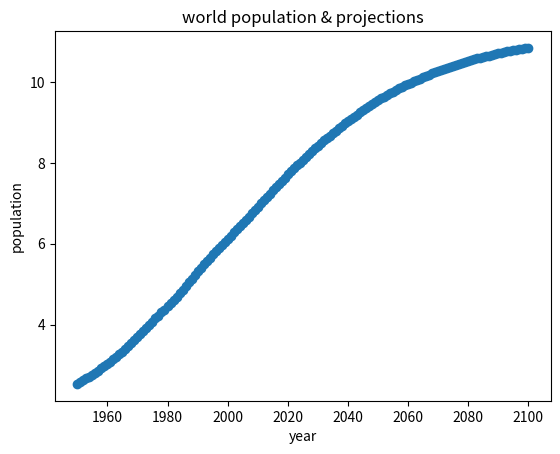

The script that saved this image:
import matplotlib.pyplot as plt

year=[1950, 1951, 1952, 1953, 1954, 1955, 1956, 1957, 1958, 1959, 1960, 1961, 1962, 1963, 1964, 1965, 1966, 1967, 1968, 1969, 1970, 1971, 1972, 1973, 1974, 1975, 1976, 1977, 1978, 1979, 1980, 1981, 1982, 1983, 1984, 1985, 1986, 1987, 1988, 1989, 1990, 1991, 1992, 1993, 1994, 1995, 1996, 1997, 1998, 1999, 2000, 2001, 2002, 2003, 2004, 2005, 2006, 2007, 2008, 2009, 2010, 2011, 2012, 2013, 2014, 2015, 2016, 2017, 2018, 2019, 2020, 2021, 2022, 2023, 2024, 2025, 2026, 2027, 2028, 2029, 2030, 2031, 2032, 2033, 2034, 2035, 2036, 2037, 2038, 2039, 2040, 2041, 2042, 2043, 2044, 2045, 2046, 2047, 2048, 2049, 2050, 2051, 2052, 2053, 2054, 2055, 2056, 2057, 2058, 2059, 2060, 2061, 2062, 2063, 2064, 2065, 2066, 2067, 2068, 2069, 2070, 2071, 2072, 2073, 2074, 2075, 2076, 2077, 2078, 2079, 2080, 2081, 2082, 2083, 2084, 2085, 2086, 2087, 2088, 2089, 2090, 2091, 2092, 2093, 2094, 2095, 2096, 2097, 2098, 2099, 2100]
pop=[2.53, 2.57, 2.62, 2.67, 2.71, 2.76, 2.81, 2.86, 2.92, 2.97, 3.03, 3.08, 3.14, 3.2, 3.26, 3.33, 3.4, 3.47, 3.54, 3.62, 3.69, 3.77, 3.84, 3.92, 4.0, 4.07, 4.15, 4.22, 4.3, 4.37, 4.45, 4.53, 4.61, 4.69, 4.78, 4.86, 4.95, 5.05, 5.14, 5.23, 5.32, 5.41, 5.49, 5.58, 5.66, 5.74, 5.82, 5.9, 5.98, 6.05, 6.13, 6.2, 6.28, 6.36, 6.44, 6.51, 6.59, 6.67, 6.75, 6.83, 6.92, 7.0, 7.08, 7.16, 7.24, 7.32, 7.4, 7.48, 7.56, 7.64, 7.72, 7.79, 7.87, 7.94, 8.01, 8.08, 8.15, 8.22, 8.29, 8.36, 8.42, 8.49, 8.56, 8.62, 8.68, 8.74, 8.8, 8.86, 8.92, 8.98, 9.04, 9.09, 9.15, 9.2, 9.26, 9.31, 9.36, 9.41, 9.46, 9.5, 9.55, 9.6, 9.64, 9.68, 9.73, 9.77, 9.81, 9.85, 9.88, 9.92, 9.96, 9.99, 10.03, 10.06, 10.09, 10.13, 10.16, 10.19, 10.22, 10.25, 10.28, 10.31, 10.33, 10.36, 10.38, 10.41, 10.43, 10.46, 10.48, 10.5, 10.52, 10.55, 10.57, 10.59, 10.61, 10.63, 10.65, 10.66, 10.68, 10.7, 10.72, 10.73, 10.75, 10.77, 10.78, 10.79, 10.81, 10.82, 10.83, 10.84, 10.85]

plt.xlabel('year')
plt.ylabel('population')
plt.title('world population & projections')



plt.scatter(year, pop)
plt.show()


